The GitHub repository CabuleaVictorAndrei/Real-Time-Road-Condition-Detection-Using-Dashcam-Video contains a labelled image folder "Real-Time-Road-Condition-Detection-Using-Dashcam-Video" with 3 categories: clear, snowy, wet. Examples follow, each with its label.

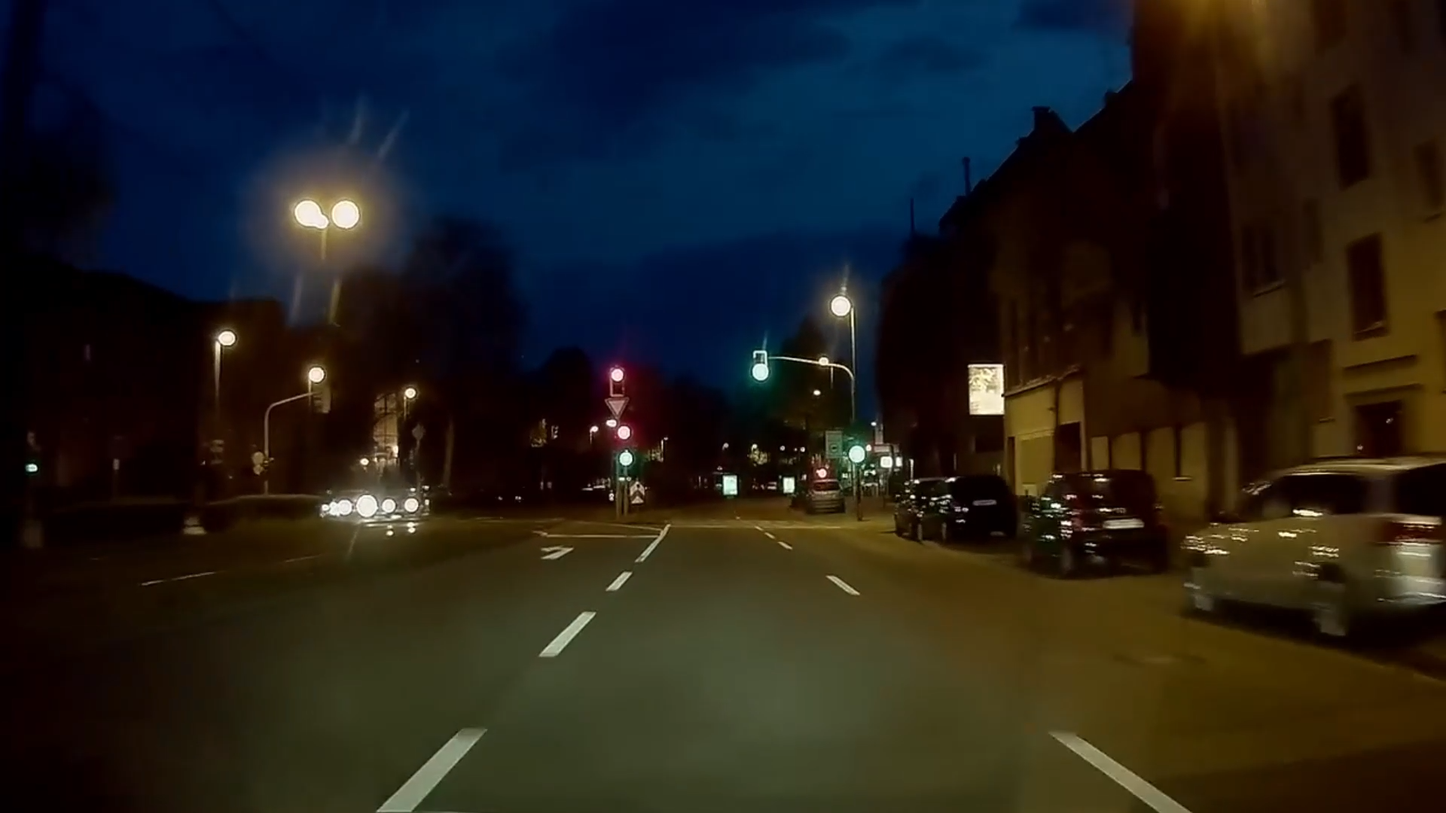
Label: clear

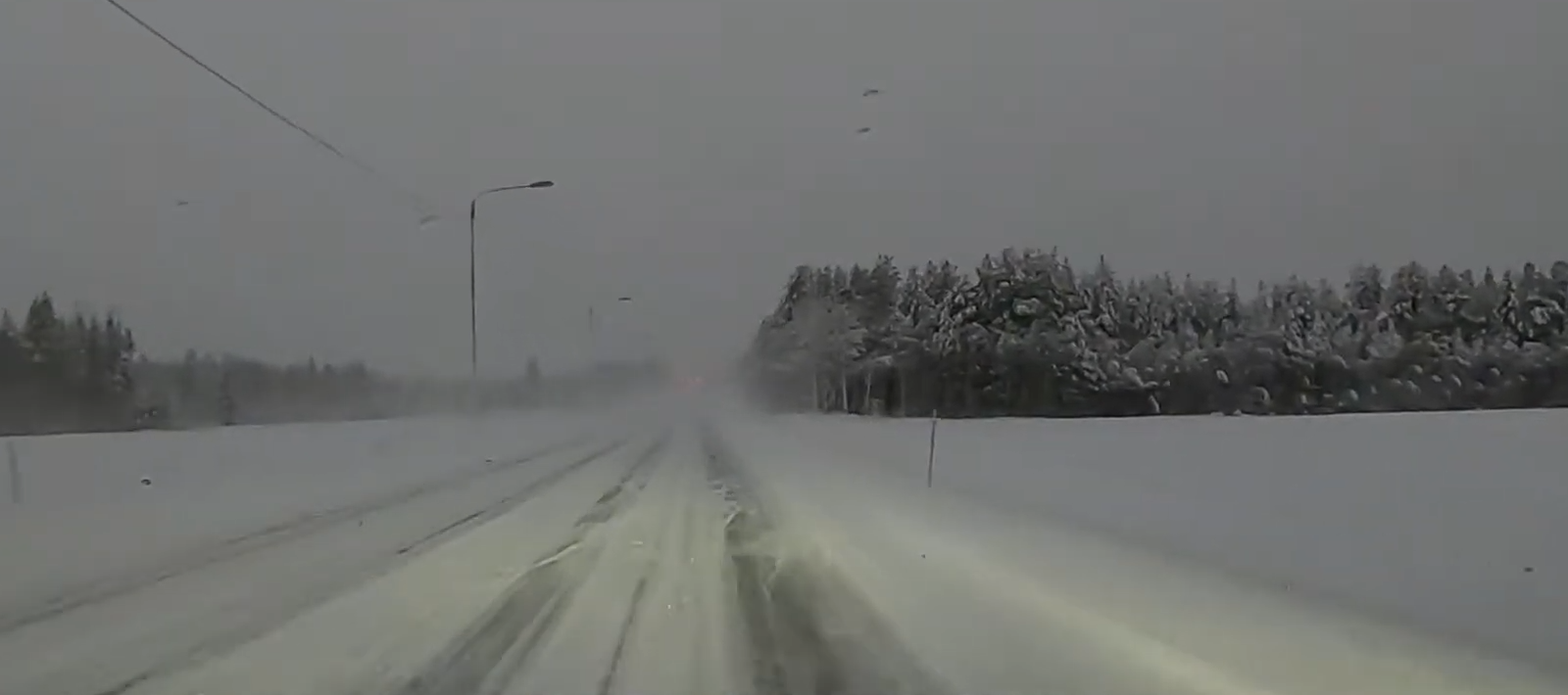
Label: snowy

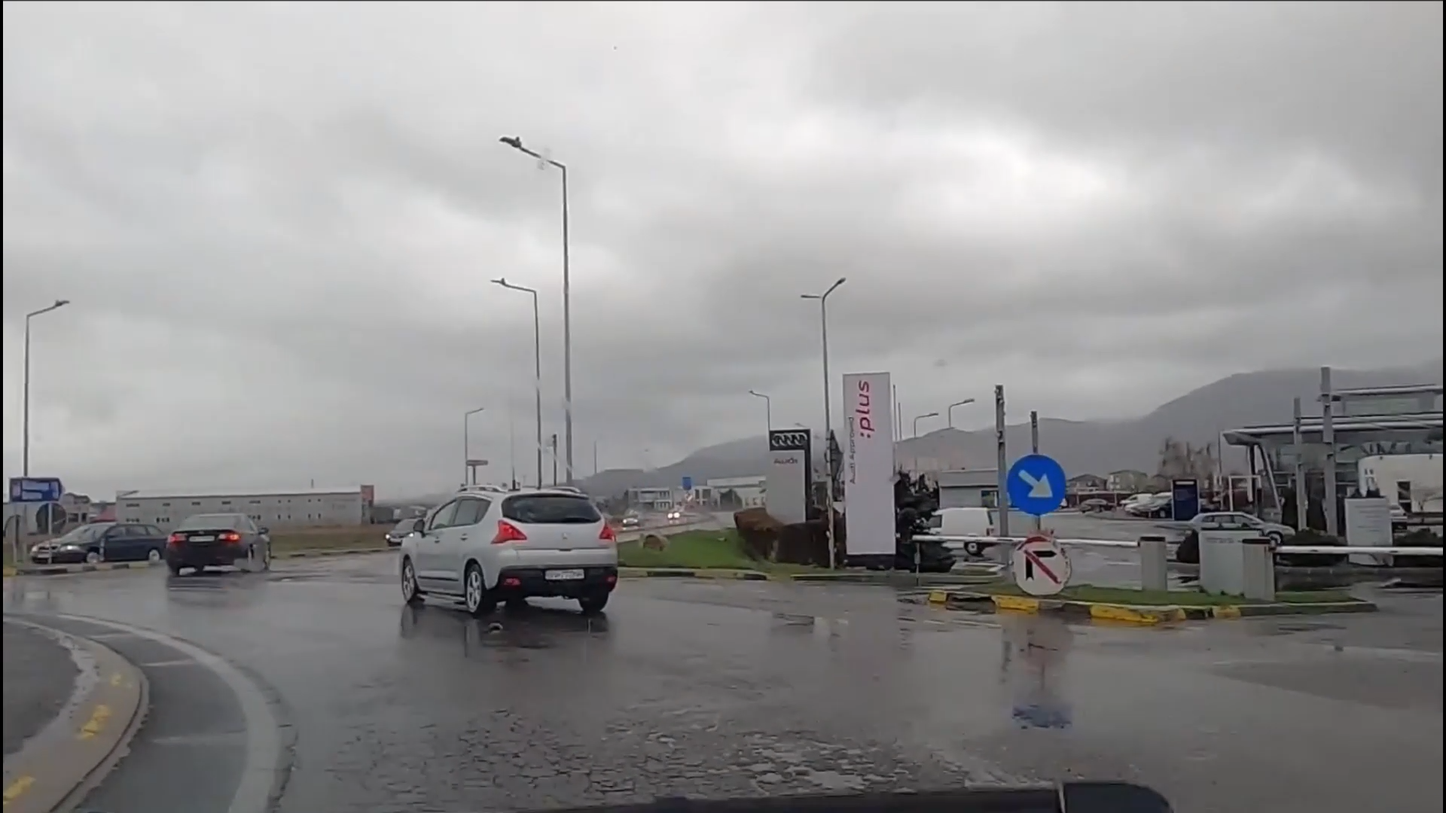
Label: wet

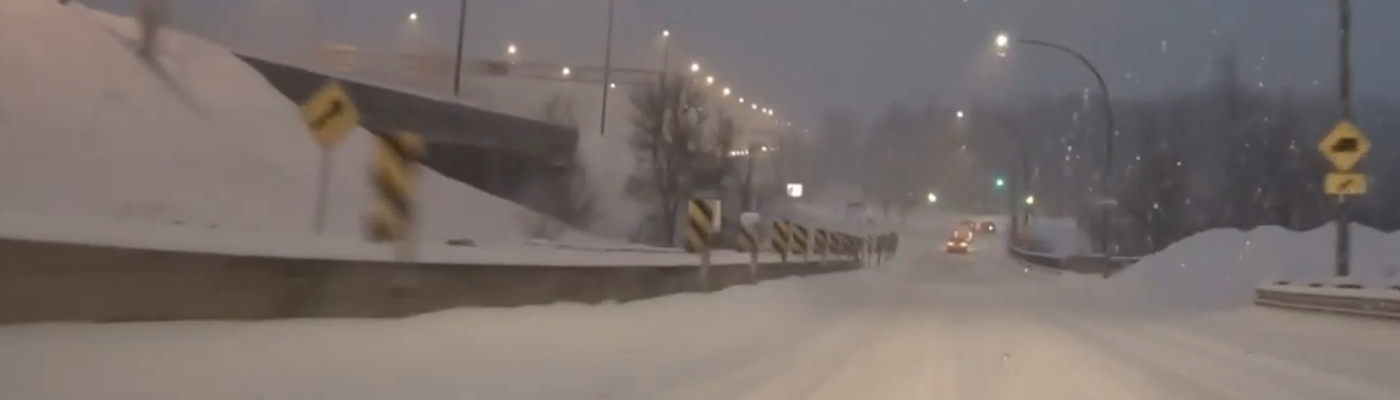
Label: snowy

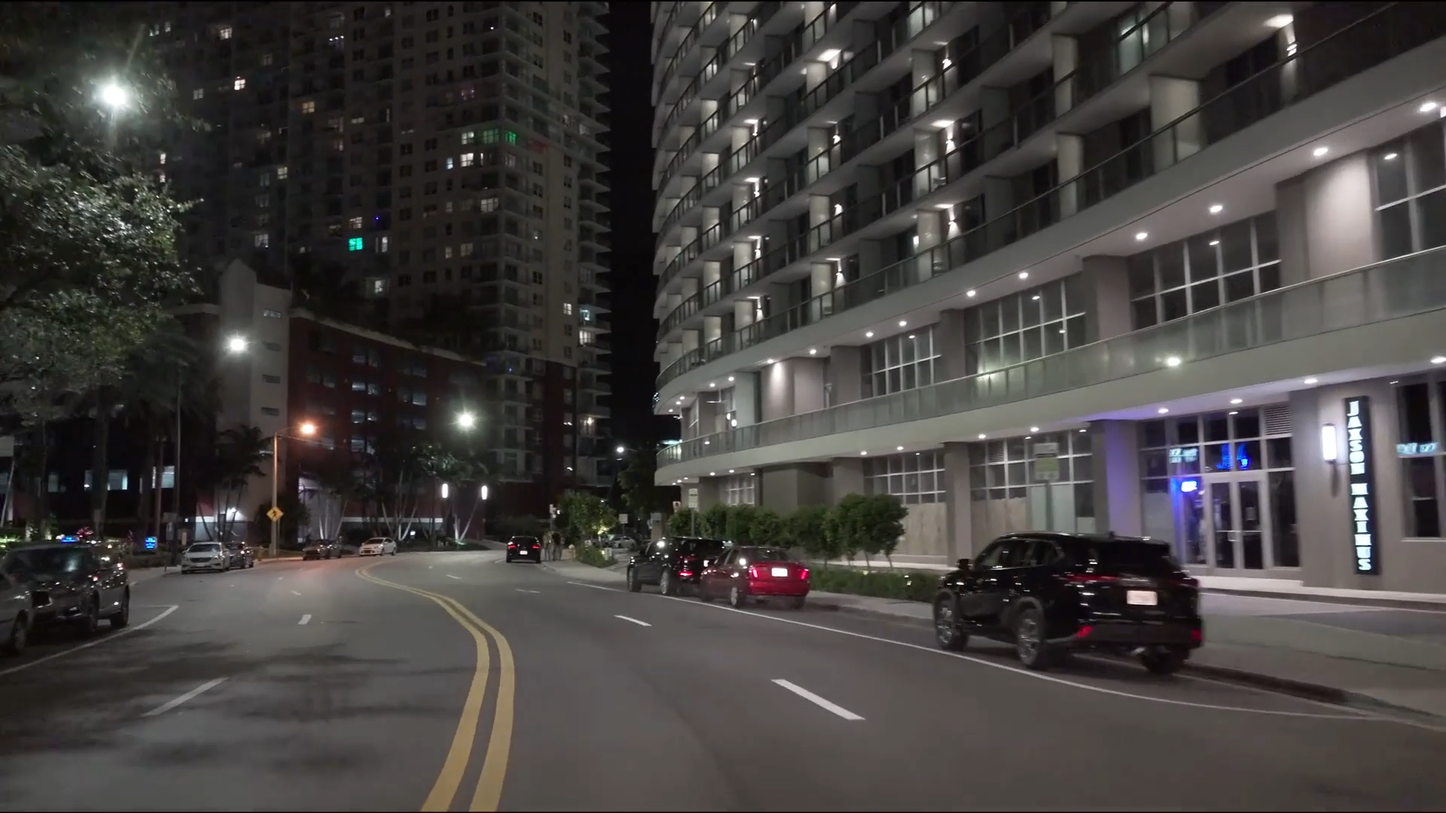
Label: clear

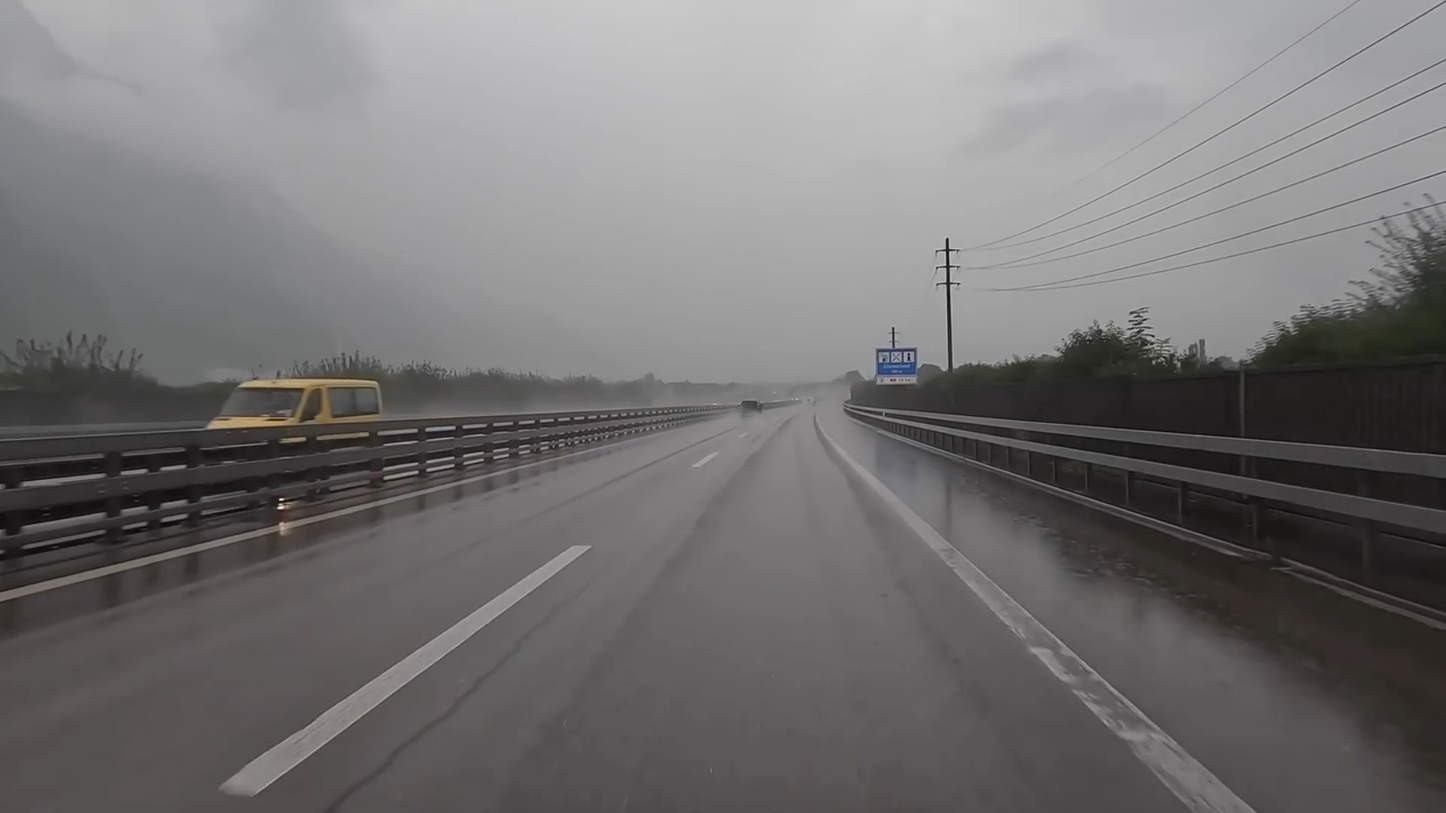
Label: wet
